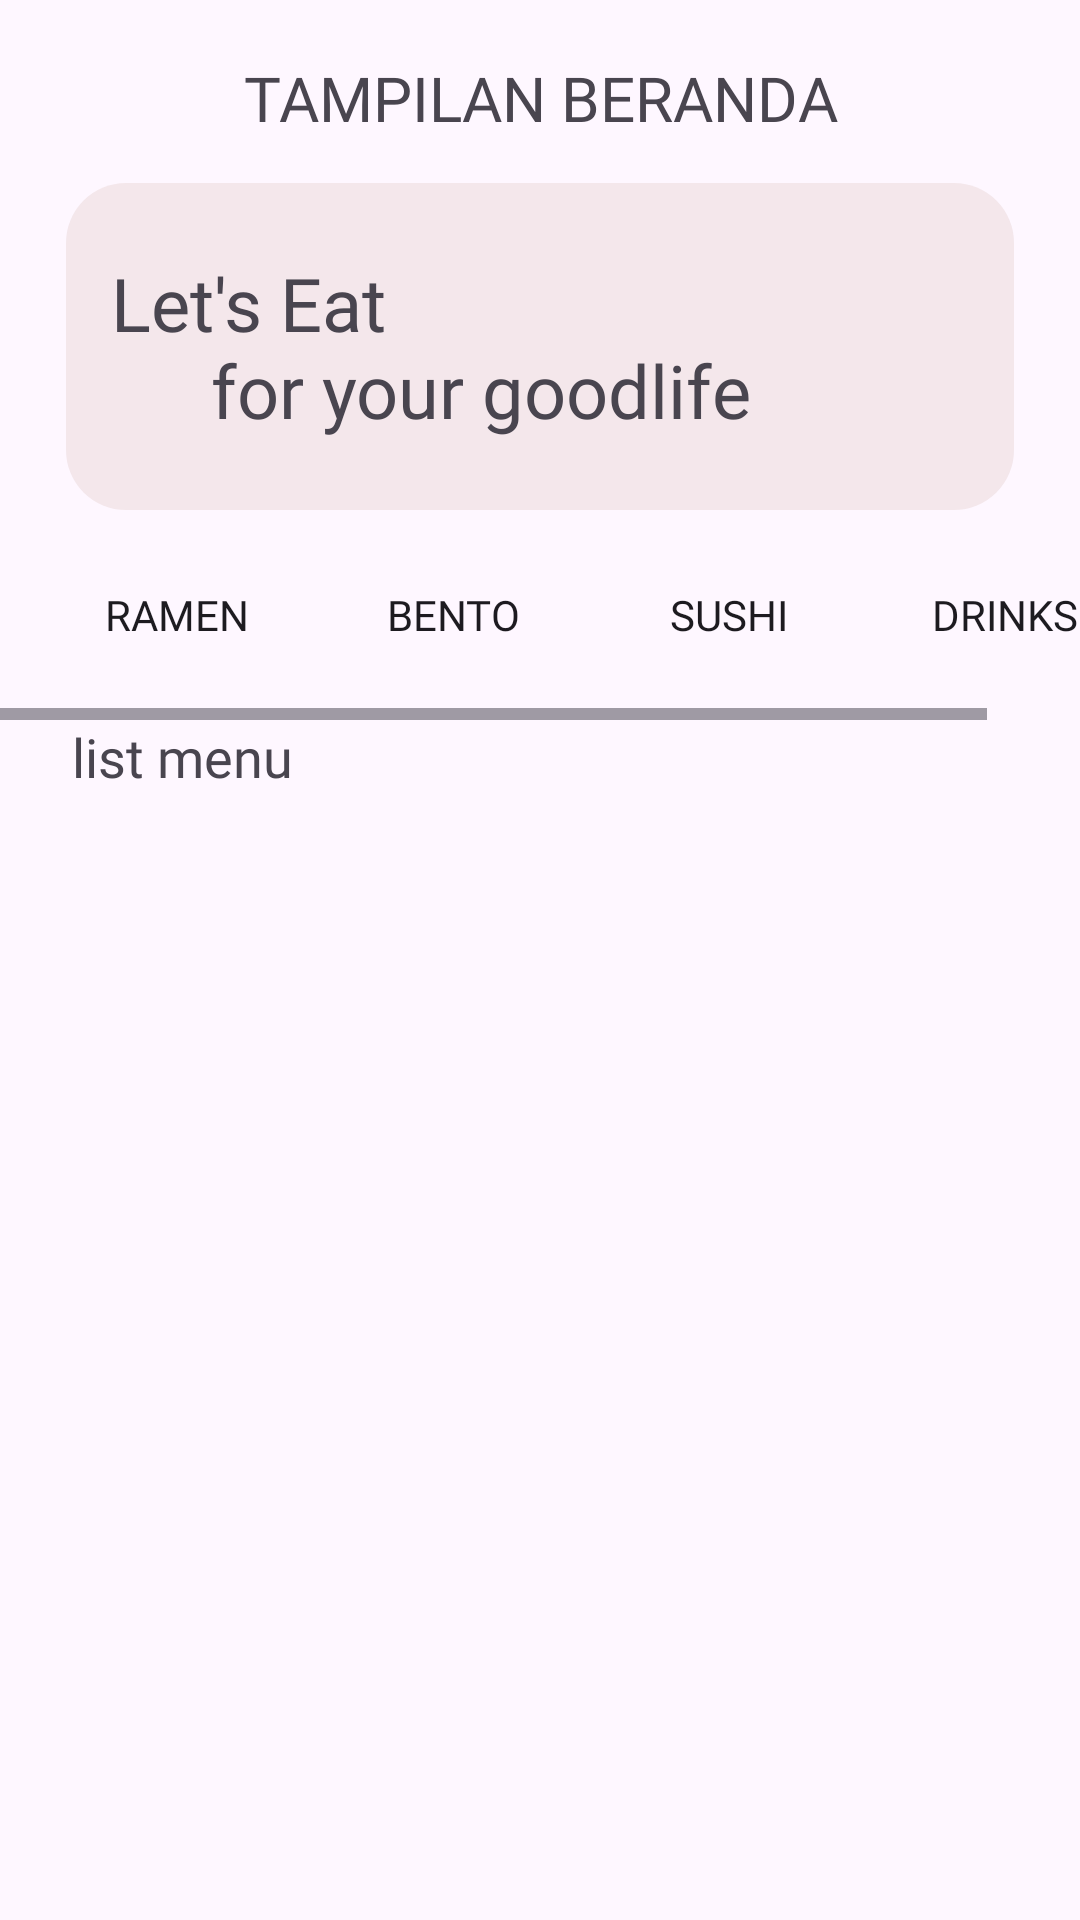

Reconstruct the res/layout file that produces this screen, plus the resources it refers to.
<!-- AndroidManifest.xml: application theme Theme.ProjectKoramen -->
<!-- res/layout/fragment_home.xml -->
<?xml version="1.0" encoding="utf-8"?>
<FrameLayout xmlns:android="http://schemas.android.com/apk/res/android"
    xmlns:app="http://schemas.android.com/apk/res-auto"
    xmlns:tools="http://schemas.android.com/tools"
    android:layout_width="match_parent"
    android:layout_height="match_parent"
    tools:context=".Fragment.HomeFragment">

    <androidx.constraintlayout.widget.ConstraintLayout
        android:layout_width="match_parent"
        android:layout_height="match_parent">

        <androidx.constraintlayout.widget.ConstraintLayout
            android:id="@+id/constraintLayout"
            android:layout_width="match_parent"
            android:layout_height="170dp"
            app:layout_constraintStart_toStartOf="parent"
            app:layout_constraintTop_toTopOf="parent">

            <TextView
                android:id="@+id/textView"
                android:layout_width="match_parent"
                android:layout_height="65dp"
                android:fontFamily="@font/poppinsextra"
                android:gravity="center"
                android:text="@string/beranda"
                android:textSize="10pt"
                app:layout_constraintEnd_toEndOf="parent"
                app:layout_constraintStart_toStartOf="parent"
                app:layout_constraintTop_toTopOf="parent" />

            <LinearLayout
                android:layout_width="match_parent"
                android:layout_height="match_parent"
                android:layout_marginStart="22dp"
                android:layout_marginTop="61dp"
                android:layout_marginEnd="22dp"
                android:background="@drawable/round_back_home"
                android:orientation="vertical"
                android:padding="15dp">

                <TextView
                    android:layout_width="match_parent"
                    android:layout_height="match_parent"
                    android:fontFamily="@font/poppinssemibold"
                    android:gravity="center_vertical"
                    android:text="@string/judulberanda"
                    android:textSize="12pt" />
            </LinearLayout>

        </androidx.constraintlayout.widget.ConstraintLayout>

        <androidx.constraintlayout.widget.ConstraintLayout
            android:id="@+id/constraintLayout1"
            android:layout_width="match_parent"
            android:layout_height="70dp"
            android:orientation="horizontal"
            app:layout_constraintTop_toBottomOf="@+id/constraintLayout">

            <HorizontalScrollView
                android:layout_width="match_parent"
                android:layout_height="match_parent">

                <LinearLayout
                    android:layout_width="wrap_content"
                    android:layout_height="match_parent"
                    android:gravity="center"
                    android:orientation="horizontal"
                    android:padding="13dp">


                    <Button
                        android:id="@+id/btnMenu2"
                        android:layout_width="wrap_content"
                        android:layout_height="wrap_content"
                        android:layout_margin="2dp"
                        android:background="@drawable/button_shape"
                        android:fontFamily="@font/poppinsregular"
                        android:text="@string/Ramen" />

                    <Button
                        android:id="@+id/btnMenu3"
                        android:layout_width="wrap_content"
                        android:layout_height="wrap_content"
                        android:layout_margin="2dp"
                        android:background="@drawable/button_shape"
                        android:fontFamily="@font/poppinsregular"
                        android:text="@string/Bento" />

                    <Button
                        android:id="@+id/btnMenu4"
                        android:layout_width="wrap_content"
                        android:layout_height="wrap_content"
                        android:layout_margin="2dp"
                        android:background="@drawable/button_shape"
                        android:fontFamily="@font/poppinsregular"
                        android:text="@string/Sushi" />

                    <Button
                        android:id="@+id/btnMenu5"
                        android:layout_width="wrap_content"
                        android:layout_height="wrap_content"
                        android:layout_margin="2dp"
                        android:background="@drawable/button_shape"
                        android:fontFamily="@font/poppinsregular"
                        android:text="@string/Drinks" />
                </LinearLayout>
            </HorizontalScrollView>
        </androidx.constraintlayout.widget.ConstraintLayout>

        <androidx.constraintlayout.widget.ConstraintLayout
            android:id="@+id/constraintLayout2"
            android:layout_width="410dp"
            android:layout_height="35dp"
            android:orientation="vertical"
            app:layout_constraintTop_toBottomOf="@+id/constraintLayout1"
            tools:layout_editor_absoluteX="0dp">

            <LinearLayout
                android:id="@+id/linearR"
                android:layout_width="match_parent"
                android:layout_height="35dp"
                android:layout_marginStart="24dp"
                android:layout_marginTop="8dp"
                android:layout_marginEnd="24dp"
                android:orientation="horizontal"
                app:layout_constraintTop_toBottomOf="@+id/constraintLayout1">

                <TextView
                    android:id="@+id/textR"
                    android:layout_width="115dp"
                    android:layout_height="match_parent"
                    android:fontFamily="@font/poppinsbold"
                    android:text="@string/list_menu"
                    android:textSize="18sp" />

            </LinearLayout>
        </androidx.constraintlayout.widget.ConstraintLayout>

        <androidx.recyclerview.widget.RecyclerView
            android:id="@+id/recView"
            android:layout_width="368dp"
            android:layout_height="456dp"
            android:layoutAnimation="@anim/layout_animation"
            app:layout_constraintBottom_toBottomOf="parent"
            app:layout_constraintEnd_toEndOf="parent"
            app:layout_constraintStart_toStartOf="parent"
            app:layout_constraintTop_toBottomOf="@+id/constraintLayout2"
            app:layout_constraintVertical_bias="0.0" />

    </androidx.constraintlayout.widget.ConstraintLayout>

</FrameLayout>
<!-- resources referenced by this layout -->
<resources>
  <!-- drawable round_back_home (drawable) -->
  <?xml version="1.0" encoding="utf-8"?>
  <shape xmlns:android="http://schemas.android.com/apk/res/android"
      android:shape="rectangle">
  
      <solid android:color="#77E8D5D5" />
      <corners android:radius="20dp" />
  </shape>
  <string name="Bento">Bento</string>
  <string name="Drinks">Drinks</string>
  <string name="Ramen">Ramen</string>
  <string name="Sushi">Sushi</string>
  <string name="beranda">TAMPILAN BERANDA</string>
  <string name="judulberanda">Let\'s Eat \n\t\t\t\t\tfor your goodlife</string>
  <string name="list_menu">list menu</string>
  <style name="Theme.ProjectKoramen" parent="Base.Theme.ProjectKoramen" />
  <style name="Base.Theme.ProjectKoramen" parent="Theme.Material3.DayNight.NoActionBar">
          
          
          <item name="colorPrimary">@color/purple_500</item>
          <item name="colorPrimaryVariant">@color/purple_700</item>
          <item name="colorOnPrimary">@color/white</item>
          
          <item name="colorSecondary">@color/teal_200</item>
          <item name="colorSecondaryVariant">@color/teal_700</item>
          <item name="colorOnSecondary">@color/black</item>
          
          <item name="android:statusBarColor">?attr/colorPrimary</item>
          
      </style>
  <color name="purple_500">#D3B398</color>
  <color name="purple_700">#A7727D</color>
  <color name="white">#FFFFFFFF</color>
  <color name="teal_200">#FF03DAC5</color>
  <color name="teal_700">#FF018786</color>
  <color name="black">#FF000000</color>
</resources>
